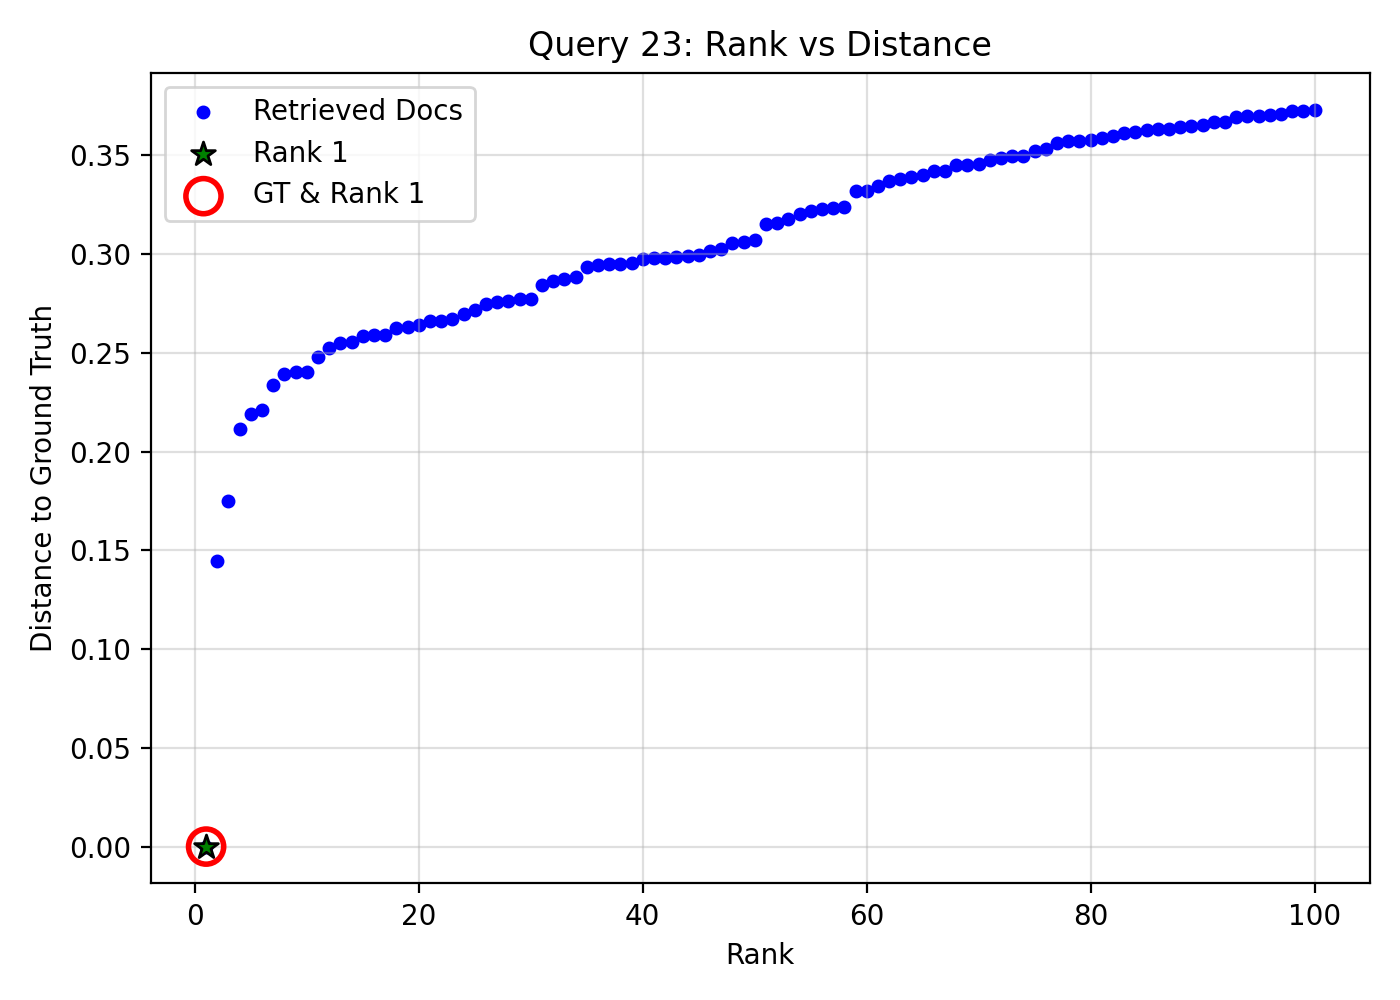

Source data for this figure (header and first rows):
query_idx, query_gt_id, doc_id, rank, distance, is_gt, is_rank_1
23, 21669959, c022f03a-2fbd-4516-8b94-a603aab10b5f, 1, 0.0, 1, 1
23, 21669959, e8b9d4e8-60e9-46aa-abb2-268f33891bdf, 2, 0.1446, 0, 0
23, 21669959, 5047356e-2d2e-4d39-be57-eb8735117db4, 3, 0.1749, 0, 0
23, 21669959, 278bd5ce-6d52-41b7-bab6-2d4dd50f3961, 4, 0.2112, 0, 0
23, 21669959, c232a0c5-fa6d-417a-acfe-f9008657480c, 5, 0.2189, 0, 0
23, 21669959, 4d6fb5e6-d12f-4bfd-8481-6de4dc79468f, 6, 0.2209, 0, 0
23, 21669959, 77df16bb-b0c2-46d7-a740-8b0c768e0e72, 7, 0.2335, 0, 0
23, 21669959, 4e12bfcb-88f0-436e-a134-0cce4d683ffc, 8, 0.2391, 0, 0
23, 21669959, 454918f5-c3b5-43e7-8359-2ba1f3a45f56, 9, 0.2401, 0, 0
23, 21669959, dc3c9102-2094-4871-af6d-1bf6f821f3cd, 10, 0.2402, 0, 0
23, 21669959, b1e4fb75-0f1d-4a48-a7fa-075a23ab788a, 11, 0.2478, 0, 0
23, 21669959, 3e4a399d-5ec6-49d5-80f6-97a82eb09fca, 12, 0.2523, 0, 0
23, 21669959, 4e9536dc-1aef-446c-b5a3-a345c3253da8, 13, 0.2549, 0, 0
23, 21669959, ed04242e-95eb-40c8-a794-d0d75cb689f5, 14, 0.2556, 0, 0
23, 21669959, a2d44888-b43f-4d7a-b9b3-d51c82851333, 15, 0.2585, 0, 0
23, 21669959, 399e832d-f881-4b8b-bb4f-2502ac41eef1, 16, 0.2592, 0, 0
23, 21669959, ef3a7a8f-d1d8-42b8-89f6-53a4b749968d, 17, 0.2592, 0, 0
23, 21669959, 3efb5804-6e0e-48ed-a632-54499367ddb4, 18, 0.2623, 0, 0
23, 21669959, 4442f018-cc7b-4ca9-8fe1-57cee425da54, 19, 0.2631, 0, 0
23, 21669959, bb9b54c3-c59b-4153-b7b6-70291c20a96f, 20, 0.264, 0, 0
23, 21669959, e82298c4-4b47-48d7-a1ac-fcdaec321bf8, 21, 0.2663, 0, 0
23, 21669959, a96b47db-aa0a-42db-8b84-22fb18c08434, 22, 0.2663, 0, 0
23, 21669959, 26f82466-9f86-4e05-ae1a-dd66f2069ef7, 23, 0.2671, 0, 0
23, 21669959, 70201efd-6520-487c-a38e-e1f2ac0da22f, 24, 0.2697, 0, 0
23, 21669959, 6f7e9f7e-d547-4334-8ec8-aa2178d681c5, 25, 0.2714, 0, 0
23, 21669959, 619ff448-b9c4-41e4-a772-f1f36dfcd7c1, 26, 0.2745, 0, 0
23, 21669959, ad904247-3cb3-42f0-a9fd-6250dbc4131f, 27, 0.2756, 0, 0
23, 21669959, e6452ed9-1aae-428e-82f3-43b059ea52c8, 28, 0.2761, 0, 0
23, 21669959, 715400ec-84d1-4e20-a2f4-abc24828f997, 29, 0.2772, 0, 0
23, 21669959, e256dfb3-67f2-437d-bf86-3206d7aba9d6, 30, 0.2774, 0, 0
23, 21669959, 6ae06722-4592-49a9-945f-683d658a0f53, 31, 0.2844, 0, 0
23, 21669959, cc68eda8-892f-40c1-bf6c-8272766c9a3f, 32, 0.2861, 0, 0
23, 21669959, 98cd88c2-cdae-4cc4-a09e-26f6c82e161e, 33, 0.2873, 0, 0
23, 21669959, aa2f0639-9109-4f26-b05e-894de5d7d17e, 34, 0.2885, 0, 0
23, 21669959, 2f61019e-84dc-4e44-8726-ec25415abb1c, 35, 0.2932, 0, 0
23, 21669959, d0e5e3de-b92a-427a-a38f-984097c749c3, 36, 0.2946, 0, 0
23, 21669959, 21e8c19c-e57f-4961-84e5-2bf290f5500b, 37, 0.2951, 0, 0
23, 21669959, b6a20aab-8471-4d2f-b12e-82ea15e90243, 38, 0.2951, 0, 0
23, 21669959, 3caeeac7-f418-45ed-acf5-f4f037d49725, 39, 0.2956, 0, 0
23, 21669959, ddf5a902-90ce-4619-b282-f3c2c34864e9, 40, 0.2975, 0, 0
23, 21669959, 9be69827-1e0f-48c8-b81b-ea2eb362c348, 41, 0.2977, 0, 0
23, 21669959, afe1f7f9-b7b4-4aa9-9033-74458bc04637, 42, 0.2979, 0, 0
23, 21669959, d1aa5fd4-7626-482d-b68c-918d0dfd2d29, 43, 0.2983, 0, 0
23, 21669959, 311c6c6c-ab8e-45f1-aa66-8c0ea69ab63e, 44, 0.2992, 0, 0
23, 21669959, f332fbec-1d6f-4647-8936-ecdbb16948be, 45, 0.2994, 0, 0
23, 21669959, 0757aebc-8366-4048-9d06-0763983a78df, 46, 0.3014, 0, 0
23, 21669959, 1274de06-9818-44db-a8ed-096c8fa34d6b, 47, 0.3026, 0, 0
23, 21669959, 440c770e-bdc9-4945-8969-a09760a81f4a, 48, 0.3055, 0, 0
23, 21669959, 46ec39cd-c1a8-4219-8fef-f025c30ce999, 49, 0.3058, 0, 0
23, 21669959, cd2c1f3e-fb65-47fe-8db3-22065dbee9bd, 50, 0.3073, 0, 0
23, 21669959, da209fb4-c768-4d9e-b6bb-2985f09df939, 51, 0.3153, 0, 0
23, 21669959, b99f4aff-8f60-4011-bf83-9877646b6ca4, 52, 0.3159, 0, 0
23, 21669959, 4ef40c41-c49e-401b-aeac-325468c78ea0, 53, 0.3178, 0, 0
23, 21669959, 97a2432f-a098-470d-83fe-2c6fce10b04b, 54, 0.3203, 0, 0
23, 21669959, 5c600f2c-6c62-4646-ab8f-cea950de81d2, 55, 0.3219, 0, 0
23, 21669959, 07f9dca0-bd13-46b8-8284-b925152ffa2a, 56, 0.3227, 0, 0
23, 21669959, 2f2662a8-8420-4e0f-88f2-e21ef55f11f5, 57, 0.3233, 0, 0
23, 21669959, 6884af71-c6e2-4039-ada4-53663b89a547, 58, 0.3239, 0, 0
23, 21669959, cbeafd55-828e-4286-9986-a0bee376fef5, 59, 0.3319, 0, 0
23, 21669959, 10dcdf45-c64d-4259-bc19-86197ce80ea8, 60, 0.3321, 0, 0
... 40 more rows
